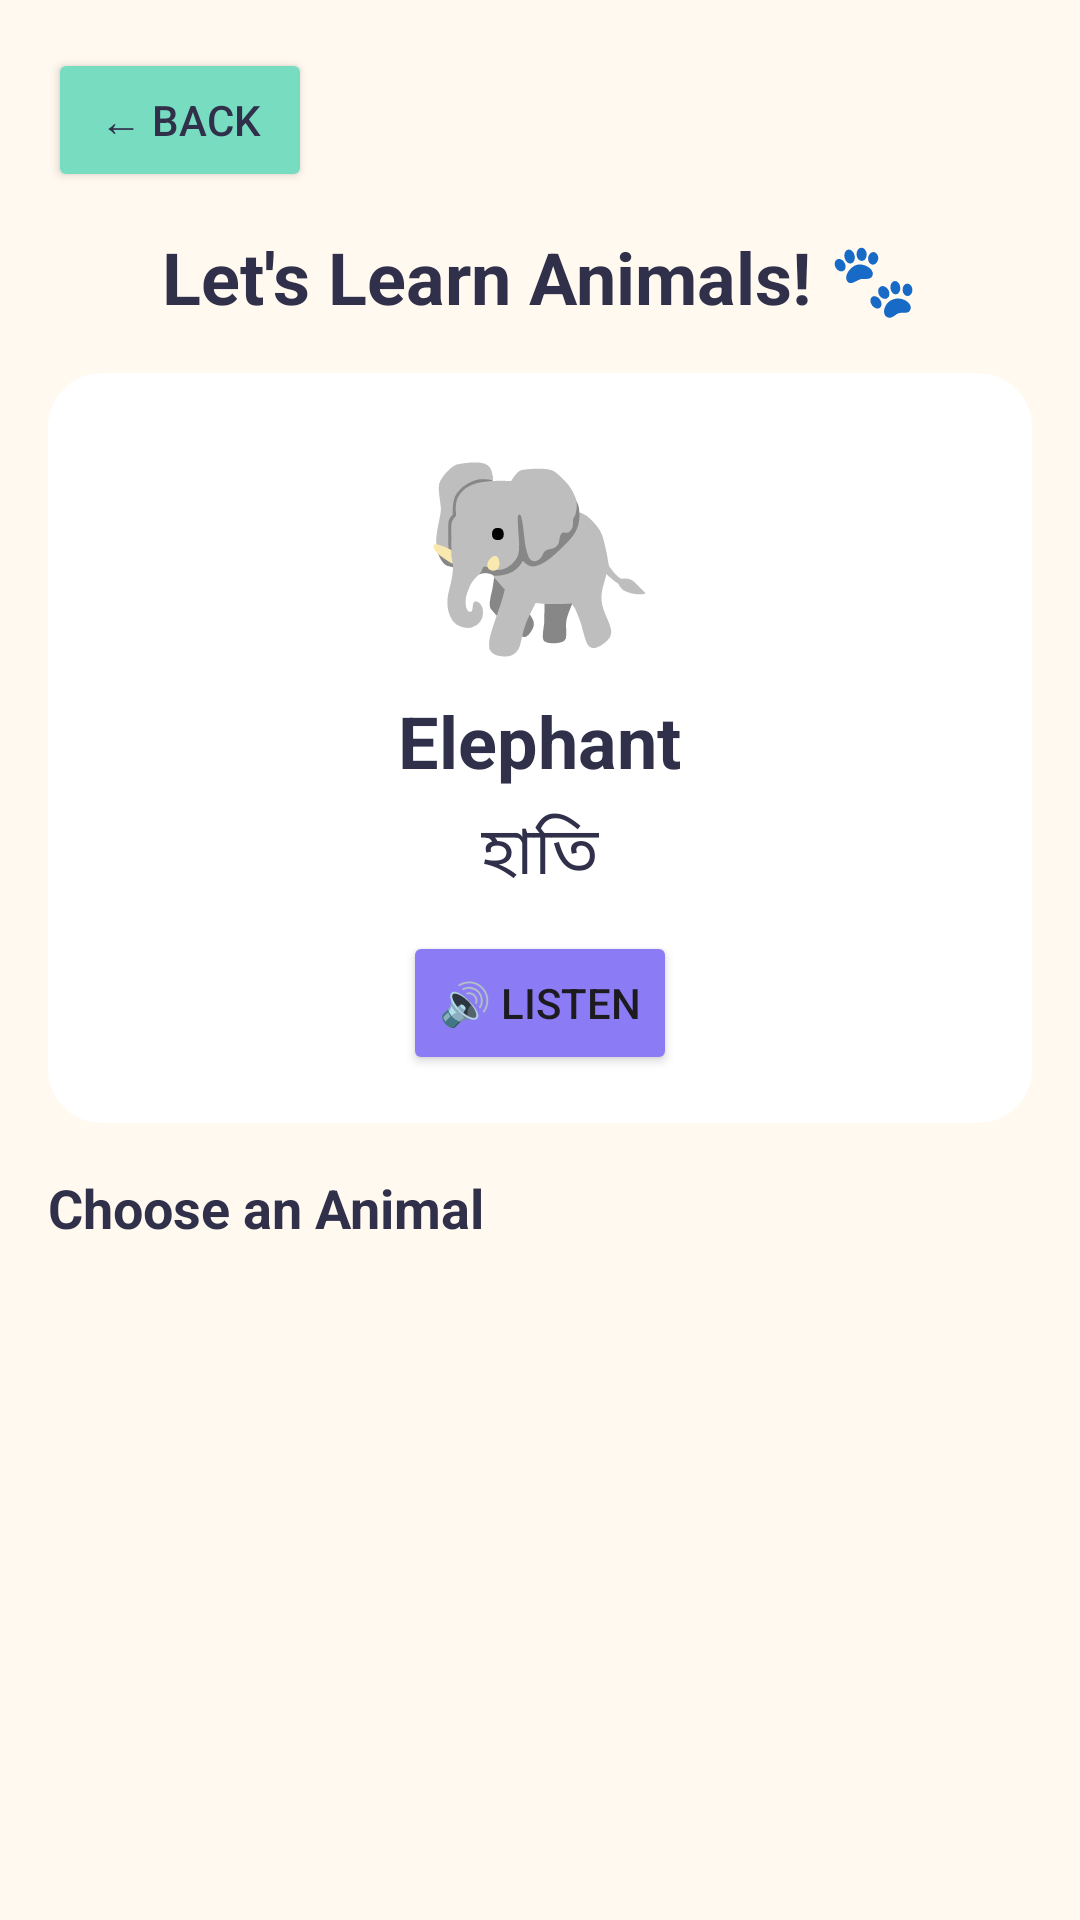

Android layout source for this screen:
<!-- AndroidManifest.xml: application theme Theme.TinySteps -->
<!-- res/layout/activity_animals.xml -->
<?xml version="1.0" encoding="utf-8"?>
<LinearLayout xmlns:android="http://schemas.android.com/apk/res/android"
    android:layout_width="match_parent"
    android:layout_height="match_parent"
    android:orientation="vertical"
    android:background="@color/ts_background"
    android:padding="16dp">

    <Button
        android:id="@+id/btnBack"
        android:layout_width="wrap_content"
        android:layout_height="wrap_content"
        android:text="← Back"
        android:textColor="@color/ts_text"
        android:backgroundTint="@color/ts_secondary" />

    <TextView
        android:layout_width="match_parent"
        android:layout_height="wrap_content"
        android:text="Let's Learn Animals! 🐾"
        android:textSize="24sp"
        android:textStyle="bold"
        android:textColor="@color/ts_text"
        android:gravity="center"
        android:layout_marginTop="12dp"
        android:layout_marginBottom="16dp" />

    <LinearLayout
        android:layout_width="match_parent"
        android:layout_height="wrap_content"
        android:orientation="vertical"
        android:gravity="center"
        android:background="@drawable/bg_card_white"
        android:padding="16dp">

        <TextView
            android:id="@+id/tvSelectedAnimal"
            android:layout_width="wrap_content"
            android:layout_height="wrap_content"
            android:text="🐘"
            android:textSize="64sp" />

        <TextView
            android:id="@+id/tvEnglishName"
            android:layout_width="wrap_content"
            android:layout_height="wrap_content"
            android:text="Elephant"
            android:textSize="24sp"
            android:textStyle="bold"
            android:textColor="@color/ts_text"
            android:layout_marginTop="5dp" />

        <TextView
            android:id="@+id/tvBanglaName"
            android:layout_width="wrap_content"
            android:layout_height="wrap_content"
            android:text="হাতি"
            android:textSize="22sp"
            android:textColor="@color/ts_text"
            android:layout_marginTop="5dp" />

        <Button
            android:id="@+id/btnSpeak"
            android:layout_width="wrap_content"
            android:layout_height="wrap_content"
            android:text="🔊 Listen"
            android:layout_marginTop="10dp"
            android:backgroundTint="@color/ts_primary" />

    </LinearLayout>

    <TextView
        android:layout_width="match_parent"
        android:layout_height="wrap_content"
        android:text="Choose an Animal"
        android:textSize="18sp"
        android:textStyle="bold"
        android:textColor="@color/ts_text"
        android:layout_marginTop="16dp"
        android:layout_marginBottom="8dp" />

    <ScrollView
        android:layout_width="match_parent"
        android:layout_height="0dp"
        android:layout_weight="1"
        android:fillViewport="true">

        <GridLayout
            android:id="@+id/animalGrid"
            android:layout_width="match_parent"
            android:layout_height="wrap_content"
            android:columnCount="2" />

    </ScrollView>

</LinearLayout>
<!-- resources referenced by this layout -->
<resources>
  <color name="ts_background">#FFF9F0</color>
  <color name="ts_primary">#8B7CF6</color>
  <color name="ts_secondary">#77DCC0</color>
  <color name="ts_text">#30304A</color>
  <!-- drawable bg_card_white (drawable) -->
  <?xml version="1.0" encoding="utf-8"?>
  <shape xmlns:android="http://schemas.android.com/apk/res/android">
      <solid android:color="@color/ts_surface" />
      <corners android:radius="18dp" />
  </shape>
  <style name="Theme.TinySteps" parent="Base.Theme.TinySteps" />
  <color name="ts_surface">#FFFFFFFF</color>
  <style name="Base.Theme.TinySteps" parent="Theme.Material3.DayNight.NoActionBar">
  
          <item name="colorPrimary">@color/ts_primary</item>
          <item name="colorOnPrimary">@color/white</item>
  
          <item name="colorSecondary">@color/ts_secondary</item>
          <item name="colorOnSecondary">@color/ts_text</item>
  
          <item name="android:colorBackground">@color/ts_background</item>
          <item name="colorSurface">@color/ts_surface</item>
          <item name="colorOnSurface">@color/ts_text</item>
  
          <item name="android:statusBarColor">@color/ts_background</item>
          <item name="android:navigationBarColor">@color/ts_background</item>
          <item name="android:windowLightStatusBar">true</item>
  
      </style>
  <color name="white">#FFFFFFFF</color>
</resources>
